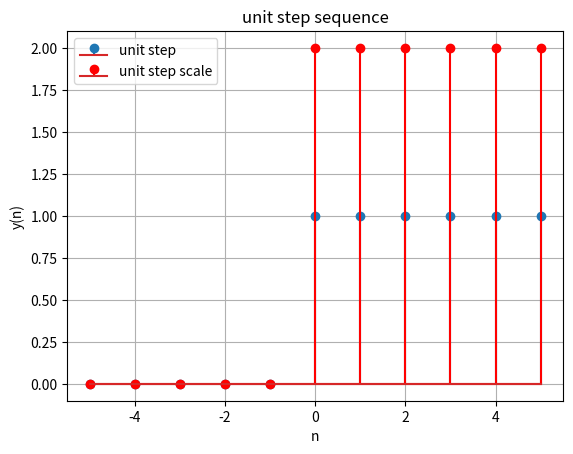

This figure's Python source:
import numpy as np 
import matplotlib.pyplot as plt

#samples
n= np.arange(-5,6,1, dtype=int)

#unit step sequence 
unit_step=np.where(n>=0,1,0)

scaling_factor = 2 
unit_step_scale=unit_step*scaling_factor

plt.stem(n,unit_step,label='unit step')
plt.stem(n,unit_step_scale,label='unit step scale',linefmt='r',markerfmt='ro')
plt.title('unit step sequence')
plt.xlabel('n')
plt.ylabel('y(n)')
plt.grid(True)
plt.legend()



